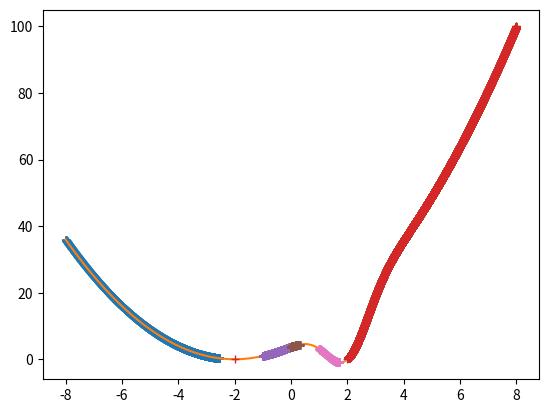

Source code (Python):
import numpy as np
import matplotlib.pyplot as plt #biblioteca de gráficos

def f_x(x):
    return np.power(x + 2, 2) - 16 * np.exp(-np.power((x - 2), 2))

#Vejamos a sua forma no intervalo [-8, 8]
def main_plot():
    x = np.arange(-8, 8, 0.001)
    y = map(lambda u: f_x(u), x)
    plt.plot(x, list(y))
# main_plot()
# plt.show()
#########################################
# para teste vamos fornecer o gradiente
def grad_f_x(x):
    return (2 * x - 4) - 16 * (-2 * x + 4) * np.exp(-np.power(x - 2, 2))
#########################################
# vamos implementar o gradiente descendente
def gradient_descent(x0, func, grad):
    #precisão da solução
    precision = 0.001
    #Learning rate: muito pequeno pode demorar muito a convergir; muito grande pode fazer um 'overshoot' ao mínimo
    learning_rate = 0.0001
    #Temos de dar um limite ao número de iteracções
    max_iter = 10000
    x_new = x0
    res = []
    for i in range(max_iter):
        x_old = x_new
        #Vamos usar B = 1
        x_new = x_old - learning_rate * grad(x_old)
        f_x_new = func(x_new)
        f_x_old = func(x_old)
        res.append([x_new, f_x_new])
        #print(f_x_new - f_x_old)
        if(abs (f_x_new - f_x_old) < precision):
            print("Precisão %f alcançada:" % (f_x_new - f_x_old))
            return np.array(res)
    print("Iteracção máxima alcançada")
    return np.array(res)
#########################################
# Vamos então tentar encontrar o mínimo da função começando com um valor inicial de x0 = -8
x0 = -8
res = gradient_descent(x0, f_x, grad_f_x)
plt.plot(res[:,0], res[:, 1], '+')
main_plot()
plt.show()
#########################################
# vamos agora trocar o ponto inincial por x0 = 8
x0 = 8
res = gradient_descent(x0, f_x, grad_f_x)
plt.plot(res[:,0], res[:, 1], '+')
# main_plot()
# plt.show()
#########################################
# testando a convergência global do gradiente
b= -2
while b<=8:
    x0 = b
    res = gradient_descent(x0, f_x, grad_f_x)
    plt.plot(res[:,0], res[:, 1], '+')
    # main_plot()
    # plt.show()
    b+=1
#########################################
'''plt.xlabel("Ano")
plt.ylabel("Velocidade (segundos)")
# plt.plot(x, y, 'o')
# plt.show()

print(data_set)'''
#########################################